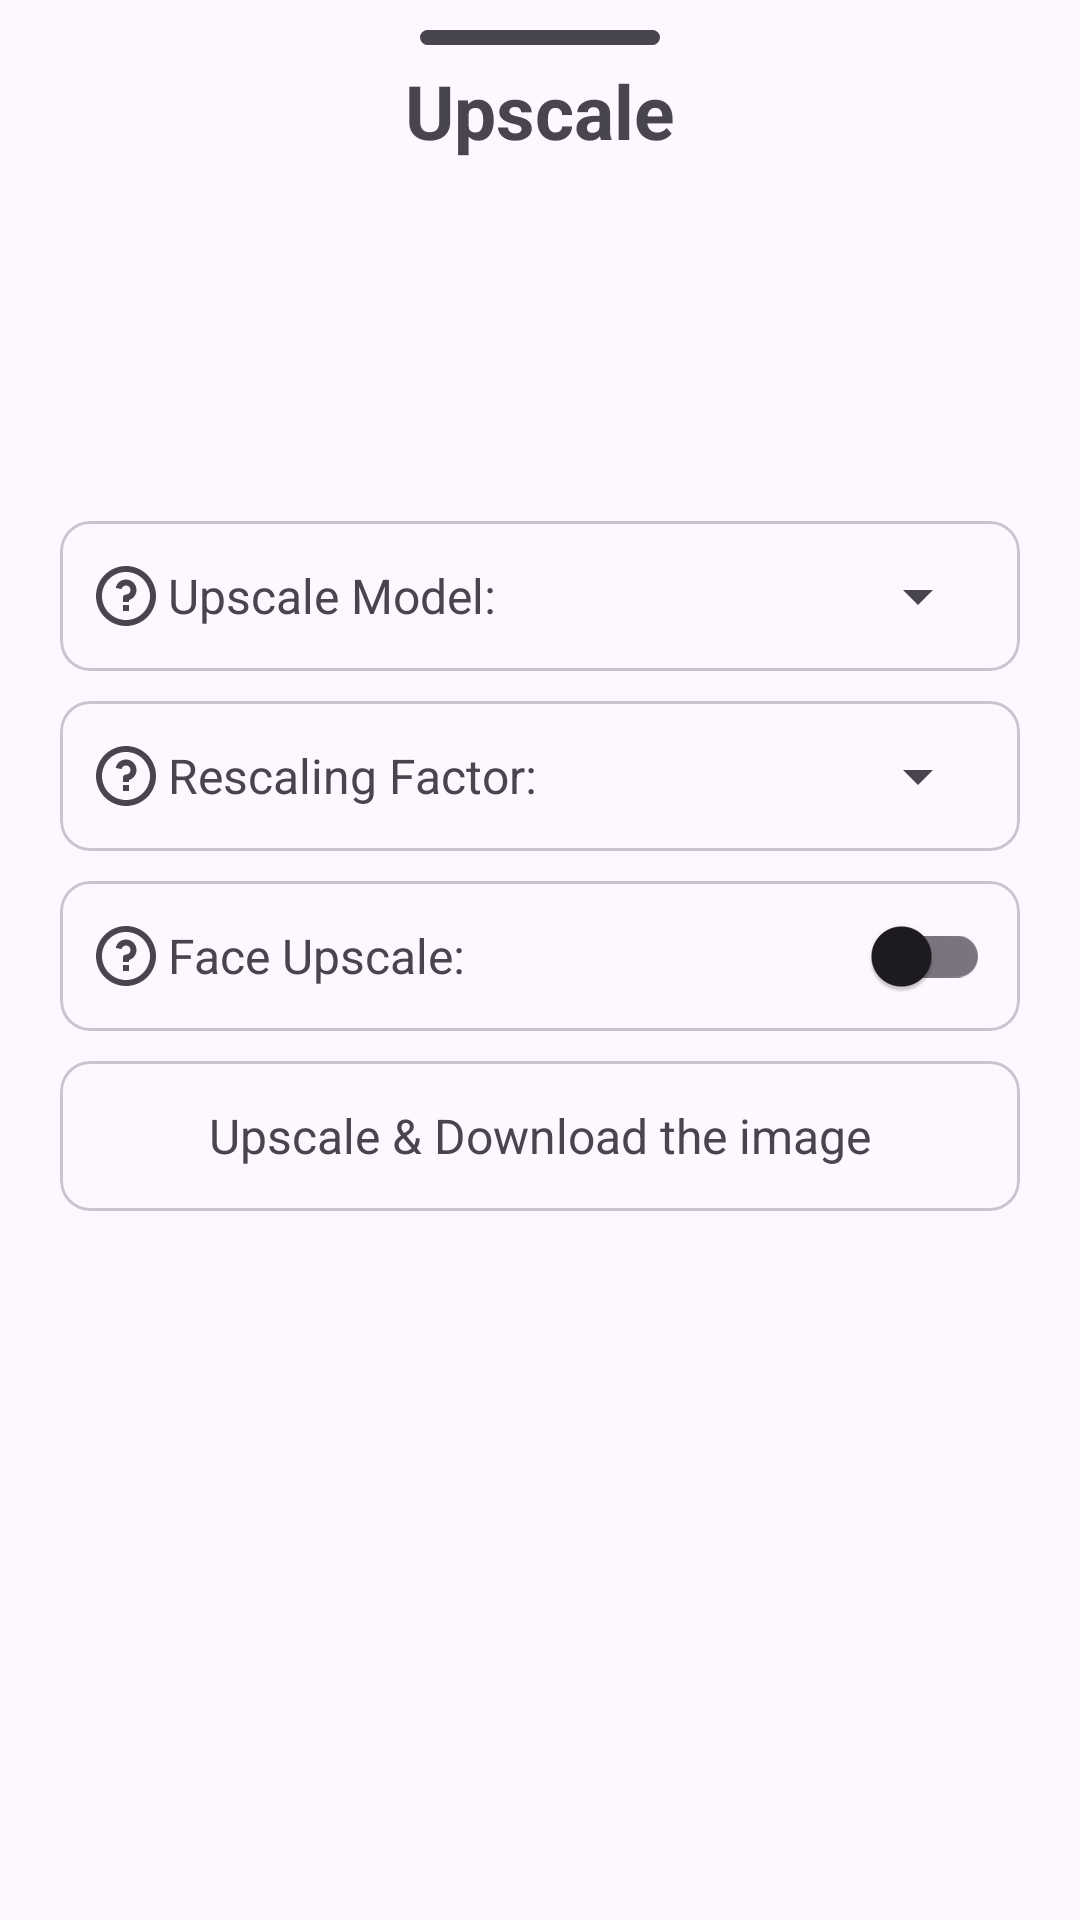

Produce the Android XML layout that renders to this screen, including the resource entries it uses.
<!-- AndroidManifest.xml: application theme Theme.AIEditor -->
<!-- res/layout/upscale.xml -->
<?xml version="1.0" encoding="utf-8"?>
<LinearLayout xmlns:android="http://schemas.android.com/apk/res/android"
    xmlns:app="http://schemas.android.com/apk/res-auto"
    android:layout_width="match_parent"
    android:layout_height="match_parent"
    android:orientation="vertical">

    <ImageView
        android:id="@+id/drag_img"
        android:layout_width="match_parent"
        android:layout_height="wrap_content"
        android:layout_gravity="center"
        android:layout_marginTop="10dp"
        android:layout_marginBottom="5dp"
        android:src="@drawable/sheet_top" />

    <TextView
        android:layout_width="wrap_content"
        android:layout_height="wrap_content"
        android:layout_gravity="center"
        android:layout_marginBottom="10dp"
        android:text="Upscale"
        android:textSize="25sp"
        android:textStyle="bold" />

    <ImageView
        android:id="@+id/prew_IV"
        android:layout_width="match_parent"
        android:layout_height="100dp"
        android:layout_marginBottom="10dp" />

    <com.google.android.material.card.MaterialCardView
        android:layout_width="match_parent"
        android:layout_height="50dp"
        android:layout_marginLeft="20dp"
        android:layout_marginRight="20dp"
        android:layout_marginBottom="10dp"
        android:clickable="true"
        android:focusable="true"
        app:cardCornerRadius="10dp">

        <LinearLayout
            android:layout_width="match_parent"
            android:layout_height="match_parent"
            android:layout_margin="10dp"
            android:orientation="horizontal">

            <ImageButton
                android:id="@+id/upscale_model_info_IB"
                android:layout_width="wrap_content"
                android:layout_height="wrap_content"
                android:layout_gravity="center"
                android:layout_marginEnd="2dp"
                android:background="?selectableItemBackgroundBorderless"
                android:src="@drawable/question_line" />

            <TextView
                android:layout_width="wrap_content"
                android:layout_height="match_parent"
                android:gravity="start|center"
                android:text="Upscale Model:"
                android:textSize="16sp" />

            <Spinner
                android:id="@+id/model_spinner"
                android:layout_width="0dp"
                android:layout_height="match_parent"
                android:layout_weight="1" />
        </LinearLayout>


    </com.google.android.material.card.MaterialCardView>

    <com.google.android.material.card.MaterialCardView
        android:layout_width="match_parent"
        android:layout_height="50dp"
        android:layout_marginLeft="20dp"
        android:layout_marginRight="20dp"
        android:layout_marginBottom="10dp"
        android:clickable="true"
        android:focusable="true"
        app:cardCornerRadius="10dp">

        <LinearLayout
            android:layout_width="match_parent"
            android:layout_height="match_parent"
            android:layout_margin="10dp"
            android:orientation="horizontal">

            <ImageButton
                android:id="@+id/rescale_info_IB"
                android:layout_width="wrap_content"
                android:layout_height="wrap_content"
                android:layout_gravity="center"
                android:layout_marginEnd="2dp"
                android:background="?selectableItemBackgroundBorderless"
                android:src="@drawable/question_line" />

            <TextView
                android:layout_width="wrap_content"
                android:layout_height="match_parent"
                android:gravity="start|center"
                android:text="Rescaling Factor:"
                android:textSize="16sp" />

            <Spinner
                android:id="@+id/scale_spinner"
                android:layout_width="0dp"
                android:layout_height="match_parent"
                android:layout_weight="1" />
        </LinearLayout>


    </com.google.android.material.card.MaterialCardView>

    <com.google.android.material.card.MaterialCardView
        android:layout_width="match_parent"
        android:layout_height="50dp"
        android:layout_marginLeft="20dp"
        android:layout_marginRight="20dp"
        android:layout_marginBottom="10dp"
        android:clickable="true"
        android:focusable="true"
        app:cardCornerRadius="10dp">

        <LinearLayout
            android:layout_width="match_parent"
            android:layout_height="match_parent"
            android:layout_margin="10dp"
            android:orientation="horizontal">
            <ImageButton
                android:id="@+id/face_info_IB"
                android:layout_width="wrap_content"
                android:layout_height="wrap_content"
                android:layout_gravity="center"
                android:layout_marginEnd="2dp"
                android:background="?selectableItemBackgroundBorderless"
                android:src="@drawable/question_line" />
            <TextView
                android:layout_width="0dp"
                android:layout_height="match_parent"
                android:layout_weight="1"
                android:gravity="start|center"
                android:text="Face Upscale:"
                android:textSize="16sp" />

            <com.google.android.material.switchmaterial.SwitchMaterial
                android:id="@+id/face_upscale_SV"
                android:layout_width="wrap_content"
                android:layout_height="match_parent" />
        </LinearLayout>

    </com.google.android.material.card.MaterialCardView>


    <com.google.android.material.card.MaterialCardView
        android:id="@+id/upscale_image_MC"
        android:layout_width="match_parent"
        android:layout_height="50dp"
        android:layout_marginLeft="20dp"
        android:layout_marginRight="20dp"
        android:layout_marginBottom="10dp"
        android:clickable="true"
        android:focusable="true"
        app:cardCornerRadius="10dp">

        <LinearLayout
            android:layout_width="match_parent"
            android:layout_height="match_parent"
            android:layout_margin="10dp"
            android:orientation="horizontal">

            <ImageView
                android:layout_width="wrap_content"
                android:layout_height="match_parent"
                android:src="@drawable/baseline_auto_awesome_24" />

            <TextView
                android:layout_width="0dp"
                android:layout_height="match_parent"
                android:layout_weight="1"
                android:gravity="center"
                android:text="Upscale &amp; Download the image"
                android:textSize="16sp" />

            <ImageView
                android:layout_width="wrap_content"
                android:layout_height="match_parent"
                android:src="@drawable/baseline_auto_awesome_24" />
        </LinearLayout>


    </com.google.android.material.card.MaterialCardView>


</LinearLayout>
<!-- resources referenced by this layout -->
<resources>
  <!-- drawable question_line (drawable) -->
  <vector xmlns:android="http://schemas.android.com/apk/res/android"
      android:width="24dp"
      android:height="24dp"
      android:tint="?colorControlNormal"
      android:viewportWidth="24"
      android:viewportHeight="24">
    <path
        android:fillColor="#FF000000"
        android:pathData="M12,22C6.477,22 2,17.523 2,12C2,6.477 6.477,2 12,2C17.523,2 22,6.477 22,12C22,17.523 17.523,22 12,22ZM12,20C16.418,20 20,16.418 20,12C20,7.582 16.418,4 12,4C7.582,4 4,7.582 4,12C4,16.418 7.582,20 12,20ZM11,15H13V17H11V15ZM13,13.355V14H11V12.5C11,11.948 11.448,11.5 12,11.5C12.828,11.5 13.5,10.828 13.5,10C13.5,9.172 12.828,8.5 12,8.5C11.272,8.5 10.666,9.018 10.529,9.706L8.567,9.313C8.886,7.709 10.302,6.5 12,6.5C13.933,6.5 15.5,8.067 15.5,10C15.5,11.585 14.446,12.925 13,13.355Z"/>
  </vector>
  <!-- drawable sheet_top (drawable) -->
  <?xml version="1.0" encoding="utf-8"?>
  <shape
      xmlns:android="http://schemas.android.com/apk/res/android"
      android:shape="rectangle">
  
      <corners
          android:radius="5dp"/>
      <solid
          android:color="?attr/colorControlNormal"/>
      <size
          android:width="80dp"
          android:height="5dp"/>
  </shape>
  <style name="Theme.AIEditor" parent="Base.Theme.AIEditor" />
  <style name="Base.Theme.AIEditor" parent="Theme.Material3.DayNight.NoActionBar">
          
          
          <item name="windowActionModeOverlay">true</item>
  
          <item name="alertDialogTheme">@style/ThemeOverlay.Material3.MaterialAlertDialog</item>
          <item name="dialogCornerRadius">28dp</item>
  
      </style>
</resources>
